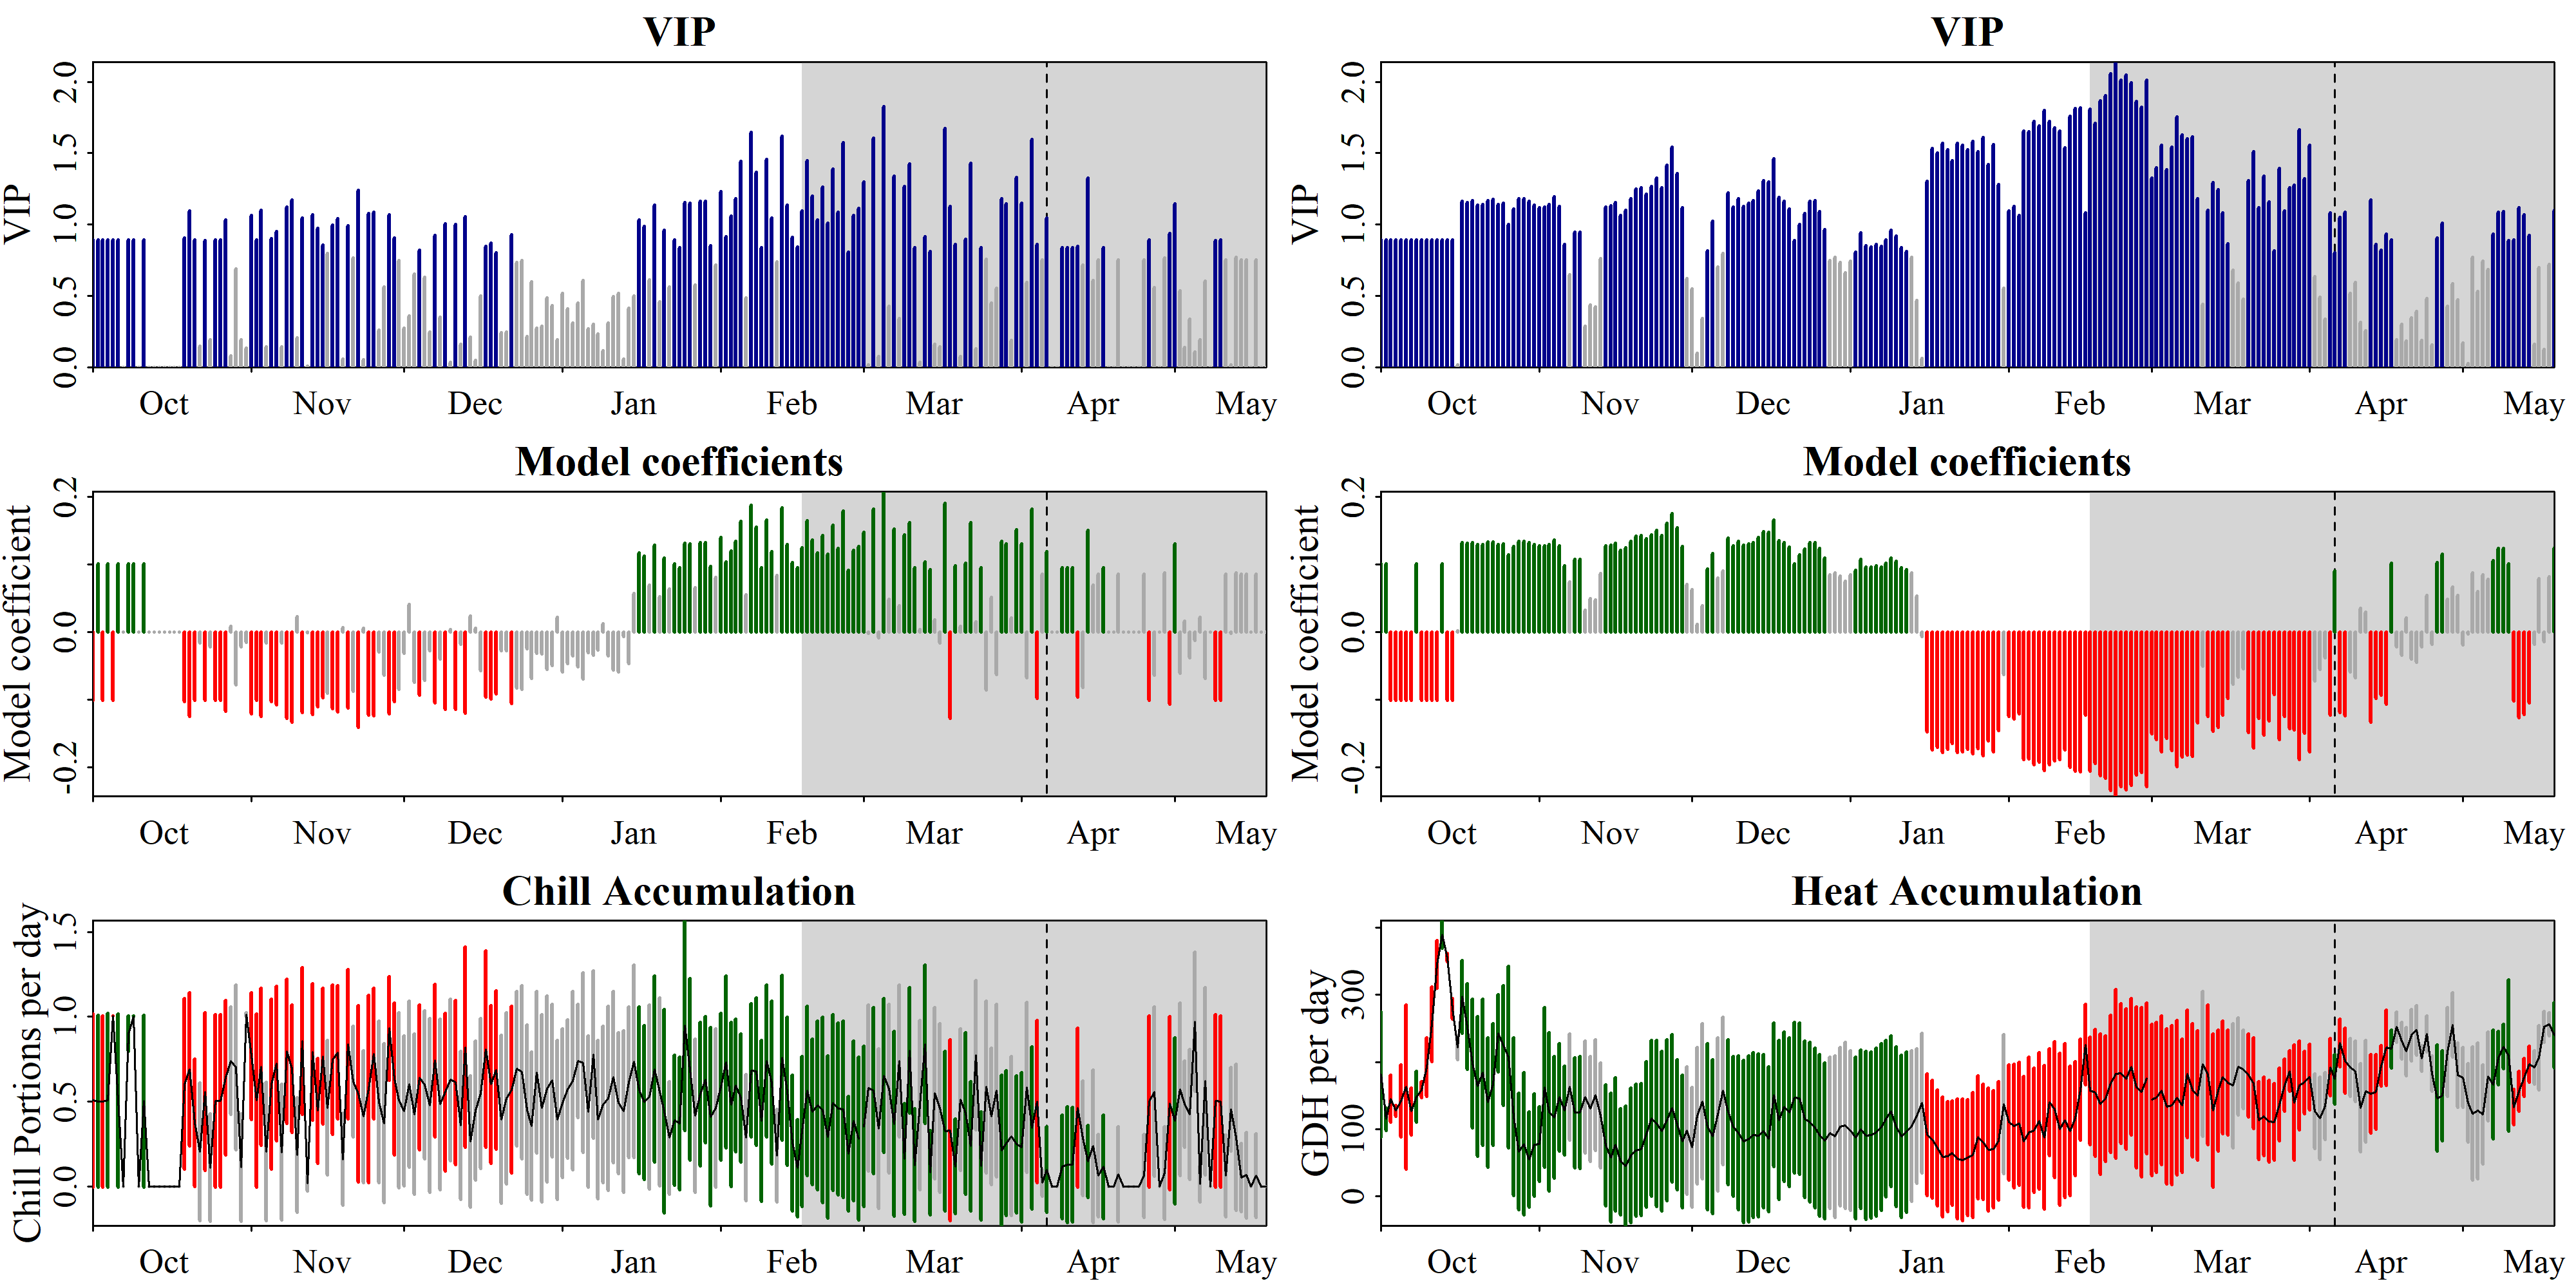

The table this chart was drawn from, first rows:
Date, Type, JDay, Coef, VIP, MetricMean, MetricStdev
1001, Chill, -91, -0.1011, 0.8906, 0.5069, 0.511
1002, Chill, -90, 0.1011, 0.8906, 0.5014, 0.5054
1003, Chill, -89, -0.1011, 0.8906, 0.5, 0.504
1004, Chill, -88, 0.1011, 0.8906, 0.5072, 0.5112
1005, Chill, -87, -0.1011, 0.8906, 1.004, 0.0005296
1006, Chill, -86, 0.1011, 0.8906, 0.5068, 0.5108
1007, Chill, -85, 0, 0, 0, 0
1008, Chill, -84, 0.1011, 0.8906, 0.8995, 0.1034
1009, Chill, -83, 0.1011, 0.8906, 1.003, 0.002916
1010, Chill, -82, 0, 0, 0, 0
1011, Chill, -81, 0.1011, 0.8906, 0.5024, 0.5063
1012, Chill, -80, 0, 0, 0, 0
1013, Chill, -79, 0, 0, 0, 0
1014, Chill, -78, 0, 0, 0, 0
1015, Chill, -77, 0, 0, 0, 0
1016, Chill, -76, 0, 0, 0, 0
1017, Chill, -75, 0, 0, 0, 0
1018, Chill, -74, 0, 0, 0, 0
1019, Chill, -73, -0.1026, 0.9041, 0.603, 0.5028
1020, Chill, -72, -0.1243, 1.095, 0.6893, 0.4516
1021, Chill, -71, -0.1011, 0.8906, 0.3732, 0.3761
1022, Chill, -70, -0.01648, 0.1451, 0.2033, 0.4059
1023, Chill, -69, -0.1008, 0.8881, 0.5571, 0.465
1024, Chill, -68, -0.02201, 0.1939, 0.1102, 0.3168
1025, Chill, -67, -0.1011, 0.8906, 0.5036, 0.5076
1026, Chill, -66, -0.1011, 0.8906, 0.5033, 0.5072
1027, Chill, -65, -0.1174, 1.034, 0.6385, 0.4558
1028, Chill, -64, 0.008923, 0.0786, 0.7398, 0.3172
1029, Chill, -63, -0.0782, 0.6888, 0.7021, 0.486
1030, Chill, -62, -0.02198, 0.1936, 0.1107, 0.3179
1031, Chill, -61, -0.01501, 0.1322, 1.01, 0.01402
1101, Chill, -60, -0.1209, 1.065, 0.7682, 0.3742
1102, Chill, -59, -0.1011, 0.8906, 0.5066, 0.5106
1103, Chill, -58, -0.1249, 1.101, 0.7054, 0.462
1104, Chill, -57, -0.01641, 0.1445, 0.2042, 0.4076
1105, Chill, -56, -0.1023, 0.9011, 0.6022, 0.5021
1106, Chill, -55, -0.108, 0.9509, 0.723, 0.4558
1107, Chill, -54, -0.01634, 0.1439, 0.2005, 0.4002
1108, Chill, -53, -0.1275, 1.123, 0.7962, 0.4255
1109, Chill, -52, -0.1332, 1.173, 0.6942, 0.3768
1110, Chill, -51, 0.0233, 0.2052, 0.1841, 0.3392
1111, Chill, -50, -0.1186, 1.045, 0.8562, 0.433
1112, Chill, -49, -0.0007874, 0.006936, 0.01589, 0.04562
1113, Chill, -48, -0.1215, 1.071, 0.7918, 0.4015
1114, Chill, -47, -0.1105, 0.9734, 0.4449, 0.3091
1115, Chill, -46, -0.0974, 0.858, 0.767, 0.3997
1116, Chill, -45, -0.09031, 0.7955, 0.4632, 0.3962
1117, Chill, -44, -0.1129, 0.9948, 0.7473, 0.4403
1118, Chill, -43, -0.1182, 1.041, 0.7902, 0.3913
1119, Chill, -42, 0.006364, 0.05606, 0.1587, 0.2715
1120, Chill, -41, -0.1124, 0.9902, 0.8378, 0.4394
1121, Chill, -40, -0.08705, 0.7668, 0.6169, 0.3256
1122, Chill, -39, -0.1406, 1.238, 0.5454, 0.5194
1123, Chill, -38, 0.00602, 0.05303, 0.4113, 0.3885
1124, Chill, -37, -0.1225, 1.079, 0.5739, 0.5508
1125, Chill, -36, -0.1233, 1.087, 0.7823, 0.3863
1126, Chill, -35, -0.02957, 0.2604, 0.4973, 0.4766
1127, Chill, -34, -0.064, 0.5638, 0.3723, 0.4688
1128, Chill, -33, -0.1213, 1.068, 0.931, 0.3069
1129, Chill, -32, -0.1027, 0.9048, 0.6309, 0.448
... 404 more rows
